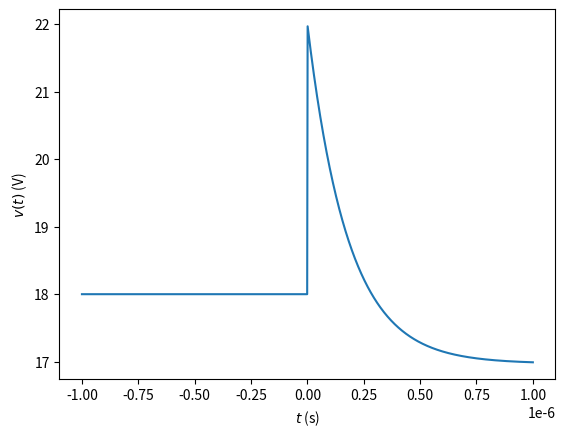

This chart was generated by the following Python code:
import matplotlib.pyplot as plt
import numpy as np

def main():

    #plt.style.use(['science','no-latex'])
    
    def voltaje(t): 
        print(t)
        if t < 0:
            return 18
        else:
            return 5.028*np.exp(-(50/9) * 1e6 * t) + 16.971

    
    tiempo = np.linspace(-1e-6, 1e-6, 1000)
    lista_y = [voltaje(i) for i in tiempo]
       
    fig = plt.figure()
    ax = fig.add_subplot()
    ax.set_xlabel('$t$ (s)',fontsize=10)
    ax.set_ylabel('$v(t)$ (V)',fontsize=10)
    plt.plot(tiempo, lista_y)
    
    plt.savefig('tarea1electronica.png', dpi=300, bbox_inches='tight')
    plt.show()
 
if __name__ == "__main__":
    main()
    